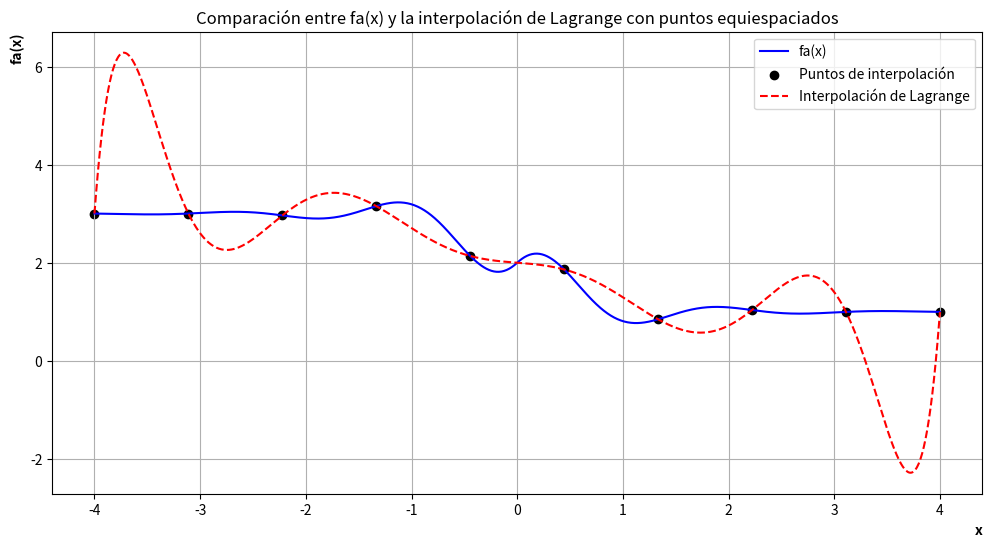
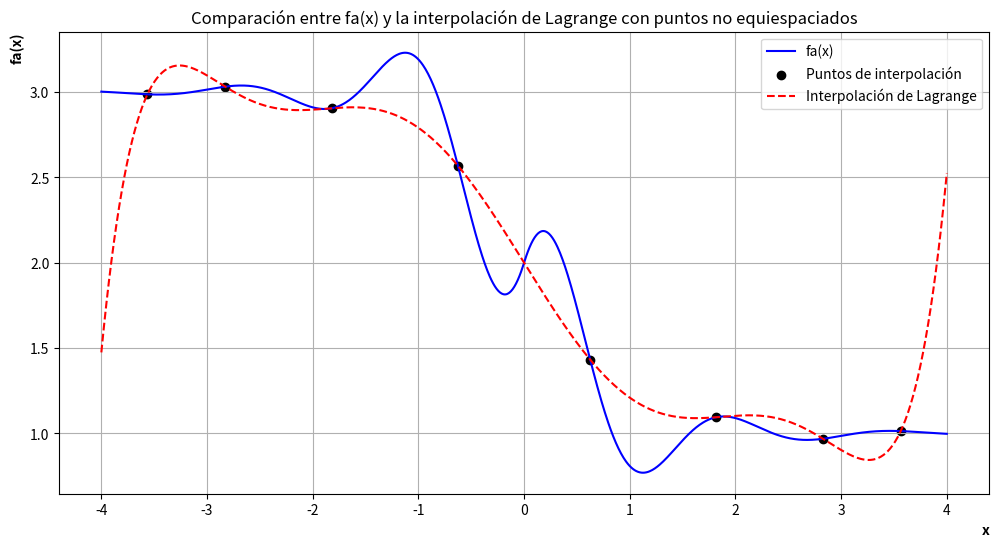
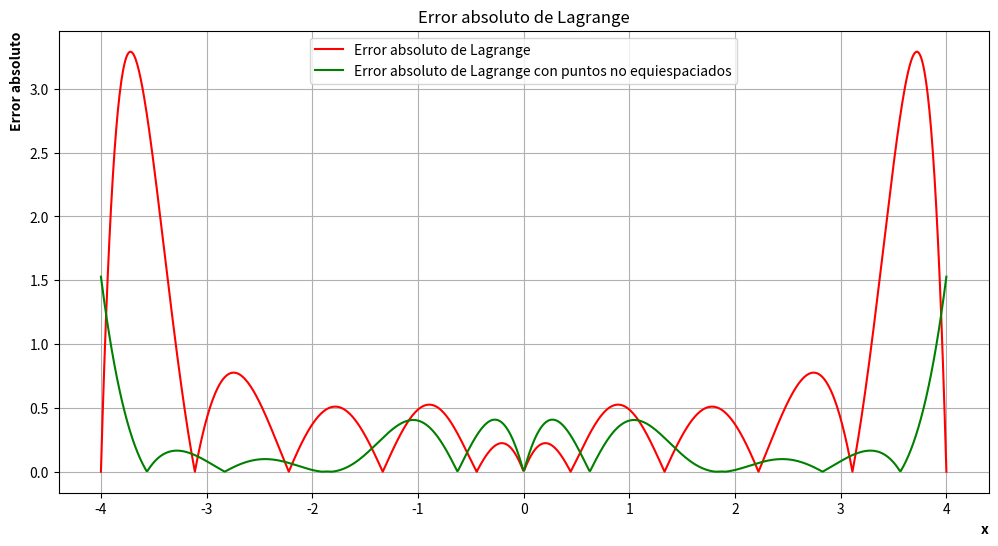
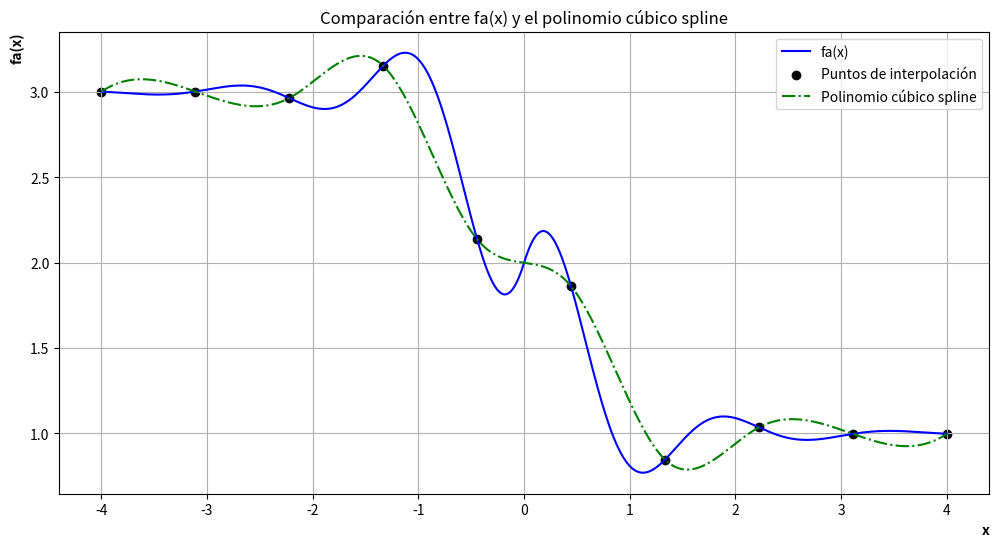
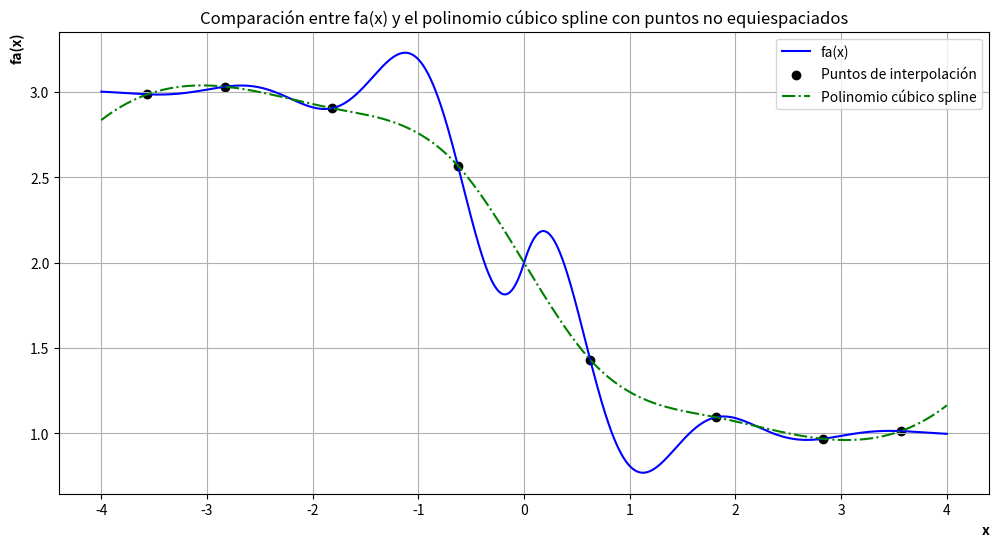
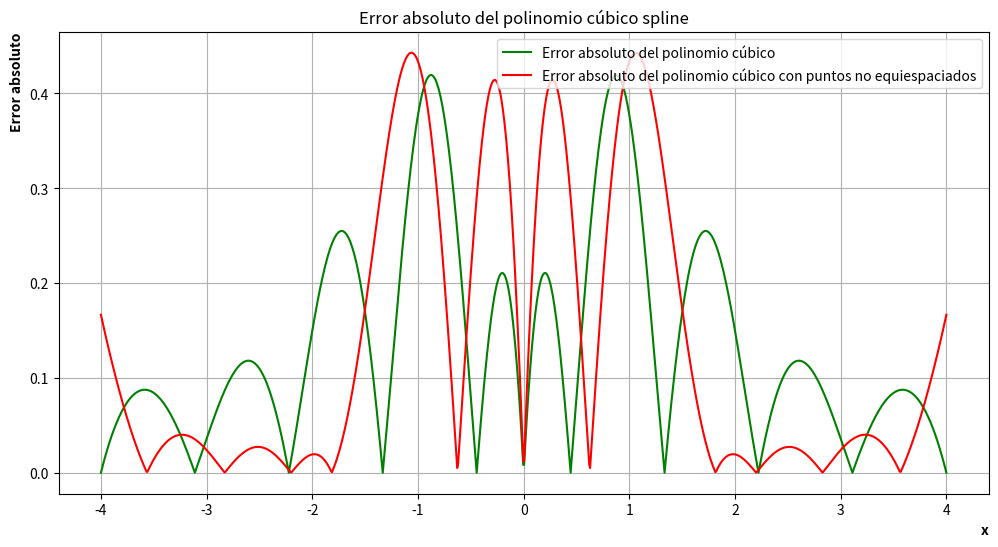

Here is the Python script that generated these plots, in order:
import numpy as np
import matplotlib.pyplot as plt
from scipy.interpolate import lagrange, CubicSpline
import numpy.polynomial.chebyshev
import math as m

# Definir la función fa(x)
def fa(x):
    return 0.3**np.abs(x) * np.sin(4*x) - np.tanh(2*x) + 2

# Definir el intervalo
a = -4
b = 4
n_points = 1000  # Número de puntos para graficar fa(x)

# Generar puntos para graficar la función fa(x)
x_values = np.linspace(a, b, n_points)
y_values = fa(x_values)

# Puntos de interpolación
n_interpolation_points = 10
x_interpolation = np.linspace(a, b, n_interpolation_points)
y_interpolation = fa(x_interpolation)

#interpolacion lineal
linear_interpolation = np.interp(x_values, x_interpolation, y_interpolation)


# Interpolación de Lagrange
lagrange_poly = lagrange(x_interpolation, y_interpolation)
y_lagrange = lagrange_poly(x_values)

# Polinomios cúbicos splines
spline = CubicSpline(x_interpolation, y_interpolation)
y_spline = spline(x_values)

# Errores absolutos
error_lagrange = np.abs(y_values - y_lagrange)
error_spline = np.abs((y_values - y_spline))
error_linear = np.abs((y_values - linear_interpolation))

    


def get_chevichev_roots(n, a, b) -> list[int]:
    """
    Get the chevichev roots
    n: number of roots
    a: start of the interval (included)
    b: end of the interval (included)
    """
    roots = []
    for k in range(n - 1, 1, -1):
        roots.append((a+b)/2 + (b-a)/2 * m.cos(((2*k-1)/(2*n)) * m.pi))

    return (roots)

x_no_equispaciados = np.array(get_chevichev_roots(n_interpolation_points, a, b))
y_no_equispaciados = fa(x_no_equispaciados)

lagrange_poly_no_equispaciados = lagrange(x_no_equispaciados, y_no_equispaciados)
y_lagrange_no_equispaciados = lagrange_poly_no_equispaciados(x_values)

spline_no_equispaciados = CubicSpline(x_no_equispaciados, y_no_equispaciados)
y_spline_no_equispaciados = spline_no_equispaciados(x_values)

error_lagrange_no_equispaciados = np.abs((y_values - y_lagrange_no_equispaciados))
error_spline_no_equispaciados = np.abs((y_values - y_spline_no_equispaciados))

def grafico_lagrange():
    plt.figure(figsize=(12, 6))
    plt.plot(x_values, y_values, label='fa(x)', color='blue')
    plt.scatter(x_interpolation, y_interpolation, label='Puntos de interpolación', color='black')
    plt.plot(x_values, y_lagrange, label='Interpolación de Lagrange', linestyle='--', color='red')
    plt.title('Comparación entre fa(x) y la interpolación de Lagrange con puntos equiespaciados')
    plt.xlabel('x', fontweight='bold', loc='right')
    plt.ylabel('fa(x)', fontweight='bold', loc='top')
    plt.legend()
    plt.grid(True)
    plt.show()

def grafico_lagrange_no_equispaciados():
    plt.figure(figsize=(12, 6))
    plt.plot(x_values, y_values, label='fa(x)', color='blue')
    plt.scatter(x_no_equispaciados, y_no_equispaciados, label='Puntos de interpolación', color='black')
    plt.plot(x_values, y_lagrange_no_equispaciados, label='Interpolación de Lagrange', linestyle='--', color='red')
    plt.title('Comparación entre fa(x) y la interpolación de Lagrange con puntos no equiespaciados')
    plt.xlabel('x', fontweight='bold', loc='right')
    plt.ylabel('fa(x)', fontweight='bold', loc='top')
    plt.legend()
    plt.grid(True)
    plt.show()

def comparacion_errores_lagrange():
    plt.figure(figsize=(12, 6))
    plt.plot(x_values, error_lagrange, label='Error absoluto de Lagrange', color='red')
    plt.plot(x_values, error_lagrange_no_equispaciados, label='Error absoluto de Lagrange con puntos no equiespaciados', color='green')
    plt.title('Error absoluto de Lagrange')
    plt.xlabel('x', fontweight='bold', loc='right')
    plt.ylabel('Error absoluto', fontweight='bold', loc='top')
    plt.legend()
    plt.grid(True)
    plt.show()

def grafico_spline():
    plt.figure(figsize=(12, 6))
    plt.plot(x_values, y_values, label='fa(x)', color='blue')
    plt.scatter(x_interpolation, y_interpolation, label='Puntos de interpolación', color='black')
    plt.plot(x_values, y_spline, label='Polinomio cúbico spline', linestyle='-.', color='green')
    plt.title('Comparación entre fa(x) y el polinomio cúbico spline')
    plt.xlabel('x', fontweight='bold', loc='right')
    plt.ylabel('fa(x)', fontweight='bold', loc='top')
    plt.legend()
    plt.grid(True)
    plt.show()

def grafico_spline_no_equispaciados():
    plt.figure(figsize=(12, 6))
    plt.plot(x_values, y_values, label='fa(x)', color='blue')
    plt.scatter(x_no_equispaciados, y_no_equispaciados, label='Puntos de interpolación', color='black')
    plt.plot(x_values, y_spline_no_equispaciados, label='Polinomio cúbico spline', linestyle='-.', color='green')
    plt.title('Comparación entre fa(x) y el polinomio cúbico spline con puntos no equiespaciados')
    plt.xlabel('x', fontweight='bold', loc='right')
    plt.ylabel('fa(x)', fontweight='bold', loc='top')
    plt.legend()
    plt.grid(True)
    plt.show()

def comparacion_errores_spline():
    plt.figure(figsize=(12, 6))
    plt.plot(x_values, error_spline, label='Error absoluto del polinomio cúbico', color='green')
    plt.plot(x_values, error_spline_no_equispaciados, label='Error absoluto del polinomio cúbico con puntos no equiespaciados', color='red')
    plt.title('Error absoluto del polinomio cúbico spline')
    plt.xlabel('x', fontweight='bold', loc='right')
    plt.ylabel('Error absoluto', fontweight='bold', loc='top')
    plt.legend()
    plt.grid(True)
    plt.show()   
    




def graficos():
# Graficar en un mismo gráfico la función fa(x), la interpolación de Lagrange y el polinomio cúbico spline y la interpolacion lineal
    plt.figure(figsize=(12, 6))
    plt.plot(x_values, y_values, label='fa(x)', color='blue')
    plt.scatter(x_interpolation, y_interpolation, label='Puntos de interpolación', color='black')
    plt.plot(x_values, y_spline, label='Polinomio cúbico spline', linestyle='-.', color='green')
    plt.plot(x_values, linear_interpolation, label='Interpolación lineal', linestyle=':', color='orange')
    plt.title('Comparación entre fa(x), Interpolación Lineal y Polinomio cúbico spline')
    plt.xlabel('x', fontweight='bold', loc='right')
    plt.ylabel('y', fontweight='bold', loc='top')
    plt.legend()
    plt.grid(True)
    plt.show()

    # Graficar el error absoluto de la interpolación de Lagrange y el polinomio cúbico spline
    plt.figure(figsize=(12, 6))
    plt.plot(x_values, error_lagrange, label='Error absoluto de Lagrange', color='red')
    plt.plot(x_values, error_spline, label='Error absoluto del polinomio cúbico', color='green')
    plt.title('Error absoluto de Lagrange y Spline')
    plt.xlabel('x', fontweight='bold', loc='right')
    plt.ylabel('Error absoluto', fontweight='bold', loc='top')
    plt.legend()
    plt.grid(True)
    plt.show()

def graficos_no_equispaciados():
    plt.figure(figsize=(12, 6))

    # Función original y Lagrage
    plt.subplot(2, 2, 1)
    plt.plot(x_values, y_values, label='fa(x)', color='blue')
    plt.scatter(x_no_equispaciados, y_no_equispaciados, label='Puntos de interpolación', color='black')
    plt.plot(x_values, y_lagrange_no_equispaciados, label='Interpolación de Lagrange', linestyle='--', color='red')
    plt.title('Comparación entre fa(x), Interpolación de Lagrange con Puntos no equiespaciados')
    plt.xlabel('x', fontweight='bold', loc='right')
    plt.ylabel('fa(x)', fontweight='bold', loc='top')
    plt.legend()
    plt.grid(True)


    # Error absoluto de Lagrange
    plt.subplot(2, 2, 2)
    plt.plot(x_values, error_lagrange_no_equispaciados, label='Error absoluto de Lagrange', color='red')
    plt.title('Error absoluto de Lagrange')
    plt.xlabel('x', fontweight='bold', loc='right')
    plt.ylabel('Error absoluto', fontweight='bold', loc='top')
    plt.legend()
    plt.grid(True)

    # Función original y Spline
    plt.subplot(2, 2, 3)
    plt.plot(x_values, y_spline_no_equispaciados, label='Polinomio cúbico spline', linestyle='-.', color='green')
    plt.plot(x_values, y_values, label='fa(x)', color='blue')
    plt.scatter(x_no_equispaciados, y_no_equispaciados, label='Puntos de interpolación', color='black')
    plt.title('Comparación entre fa(x) y Polinomi cúbico spline')
    plt.xlabel('x', fontweight='bold', loc='right')
    plt.ylabel('fa(x)', fontweight='bold', loc='top')
    plt.legend()
    plt.grid(True)

    #Error absoluto de Spline
    plt.subplot(2, 2, 4)
    plt.title('Error absoluto de Spline')
    plt.plot(x_values, error_spline_no_equispaciados, label='Error absoluto del polinomio cúbico', color='green')
    plt.xlabel('x', fontweight='bold', loc='right')
    plt.ylabel('Error absoluto', fontweight='bold', loc='top')
    plt.legend()
    plt.grid(True)

    plt.tight_layout()
    plt.show()


grafico_lagrange()
grafico_lagrange_no_equispaciados()
comparacion_errores_lagrange()
grafico_spline()
grafico_spline_no_equispaciados()
comparacion_errores_spline()
